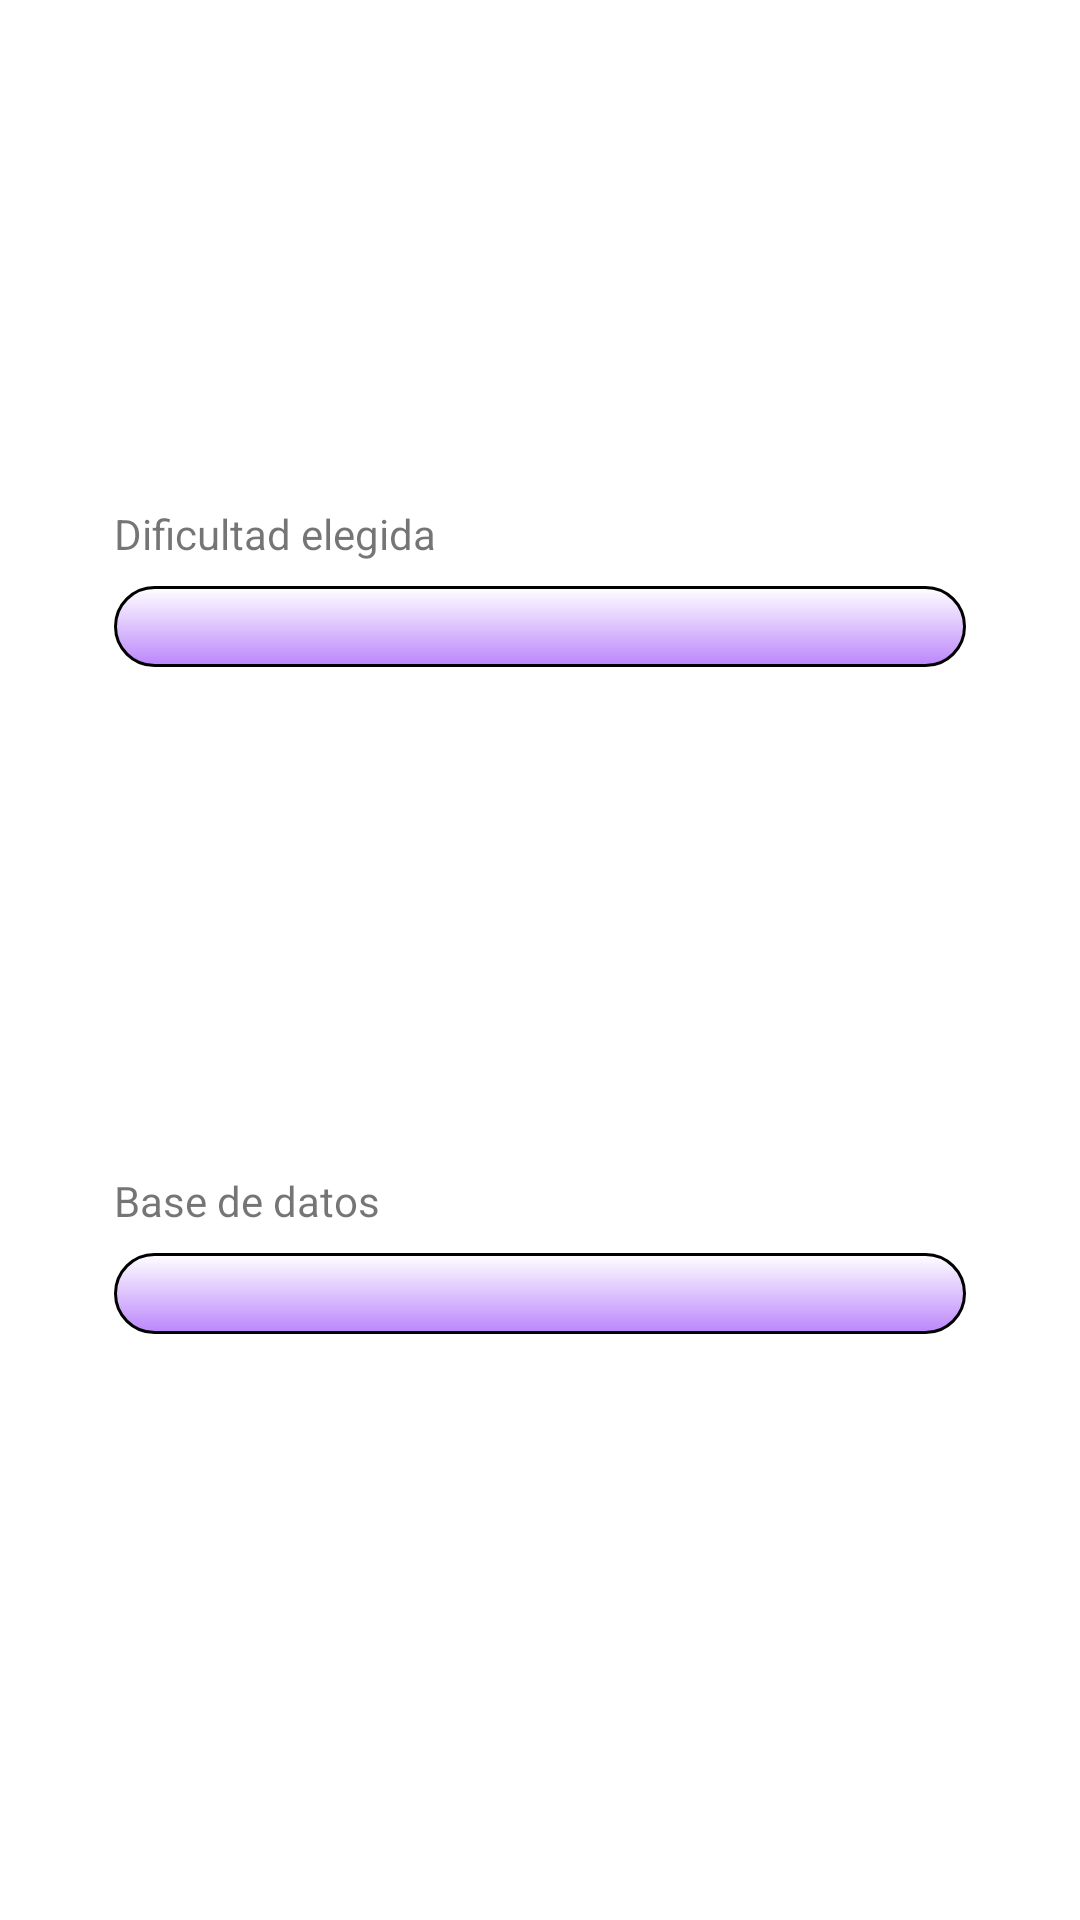

The Android layout XML behind this screen, and the referenced resources:
<!-- AndroidManifest.xml: application theme Theme.Preferencias_API33 -->
<!-- res/layout/activity_main.xml -->
<?xml version="1.0" encoding="utf-8"?>
<androidx.constraintlayout.widget.ConstraintLayout xmlns:android="http://schemas.android.com/apk/res/android"
    xmlns:app="http://schemas.android.com/apk/res-auto"
    xmlns:tools="http://schemas.android.com/tools"
    android:id="@+id/layout"
    android:layout_width="match_parent"
    android:layout_height="match_parent"
    tools:context=".MainActivity">

    <TextView
        android:id="@+id/tvDificultad"
        android:layout_width="wrap_content"
        android:layout_height="wrap_content"
        android:layout_marginBottom="8dp"
        android:text="@string/tvDificultad"
        app:layout_constraintBottom_toTopOf="@+id/tvDifElegida"
        app:layout_constraintStart_toStartOf="@+id/tvDifElegida" />

    <TextView
        android:id="@+id/tvDifElegida"
        android:layout_width="wrap_content"
        android:layout_height="wrap_content"
        android:background="@drawable/mi_tv"
        android:ems="12"
        android:textAlignment="center"
        android:textSize="20sp"
        app:layout_constraintBottom_toTopOf="@+id/tvBDElegida"
        app:layout_constraintEnd_toEndOf="@+id/tvBDElegida"
        app:layout_constraintStart_toStartOf="@+id/tvBDElegida"
        app:layout_constraintTop_toTopOf="parent" />

    <TextView
        android:id="@+id/tvBD"
        android:layout_width="wrap_content"
        android:layout_height="wrap_content"
        android:layout_marginBottom="8dp"
        android:text="@string/tvBD"
        app:layout_constraintBottom_toTopOf="@+id/tvBDElegida"
        app:layout_constraintStart_toStartOf="@+id/tvBDElegida" />

    <TextView
        android:id="@+id/tvBDElegida"
        android:layout_width="wrap_content"
        android:layout_height="wrap_content"
        android:background="@drawable/mi_tv"
        android:ems="12"
        android:textAlignment="center"
        android:textSize="20sp"
        app:layout_constraintBottom_toBottomOf="parent"
        app:layout_constraintEnd_toEndOf="parent"
        app:layout_constraintStart_toStartOf="parent"
        app:layout_constraintTop_toBottomOf="@+id/tvDifElegida" />

    <LinearLayout
        android:id="@+id/preferenceContainer"
        android:layout_width="0dp"
        android:layout_height="0dp"
        android:orientation="vertical"
        app:layout_constraintBottom_toBottomOf="@+id/tvBDElegida"
        app:layout_constraintEnd_toEndOf="parent"
        app:layout_constraintStart_toStartOf="@+id/tvDifElegida"
        app:layout_constraintTop_toTopOf="parent"></LinearLayout>

</androidx.constraintlayout.widget.ConstraintLayout>
<!-- resources referenced by this layout -->
<resources>
  <!-- drawable mi_tv (drawable) -->
  <?xml version="1.0" encoding="utf-8"?>
  <selector xmlns:android="http://schemas.android.com/apk/res/android">
      <item>
          <shape android:shape="rectangle">
              <corners android:radius="20dip"/>
              <stroke android:color="@color/black" android:width="1dip" />
              <gradient
                  android:angle="90"
                  android:startColor="@color/purple_200"
                  android:endColor="@color/white"/>
          </shape>
      </item>
  
  </selector>
  <string name="tvBD">Base de datos</string>
  <string name="tvDificultad">Dificultad elegida</string>
  <style name="Theme.Preferencias_API33" parent="Theme.MaterialComponents.DayNight.DarkActionBar">
          
          <item name="colorPrimary">@color/purple_500</item>
          <item name="colorPrimaryVariant">@color/purple_700</item>
          <item name="colorOnPrimary">@color/white</item>
          
          <item name="colorSecondary">@color/teal_200</item>
          <item name="colorSecondaryVariant">@color/teal_700</item>
          <item name="colorOnSecondary">@color/black</item>
          
          <item name="android:statusBarColor">?attr/colorPrimaryVariant</item>
          
      </style>
  <!-- not gathered from this repository: default colours our renderer supplied (Android Studio template values) -->
  <color name="purple_200">#FFBB86FC</color>
  <color name="purple_500">#FF6200EE</color>
  <color name="purple_700">#FF3700B3</color>
  <color name="teal_200">#FF03DAC5</color>
  <color name="teal_700">#FF018786</color>
  <color name="black">#FF000000</color>
  <color name="white">#FFFFFFFF</color>
</resources>
